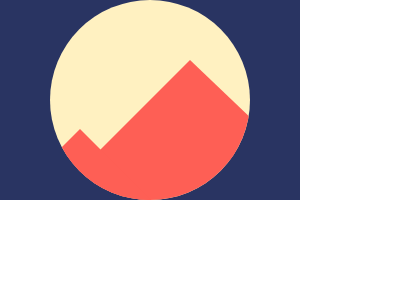

Write a web page that renders exactly this picture using CSS.

<!DOCTYPE html>
<html lang="en">
<head>
    <meta charset="UTF-8">
    <meta http-equiv="X-UA-Compatible" content="IE=edge">
    <meta name="viewport" content="width=device-width, initial-scale=1.0">
    <title>Document</title>
</head>
<body>
    <div class="back"><div class="land"><div class="mount"></div><div class="mount2"></div><div class="bottom_party"></div></div></div><style>*{margin:0;padding:0;}.back{background:#293462;width:300px;height:100%;display:flex;justify-content:center;align-items:center;}.land{position:relative;background:#FFF1C1;border-radius:100%;width:200px;height:200px;display:flex;justify-content:flex-end;align-items:flex-end;overflow:hidden;flex-direction: row-reverse;}.mount{position:absolute;width:0px;height:1px;padding-top:-90px;margin-bottom:40px;margin-left:40px;border-bottom:100px solid #FE5F55;border-left: 100px solid transparent;border-right: 105px solid transparent;display:flex;}.mount2{position:absolute;width:0;height:0;border-bottom:100px solid #FE5F55;border-left: 100px solid transparent;border-right: 100px solid transparent;margin-bottom:-29px;margin-left:-70px;}.bottom_party{background: #FE5F55;width:190px;height:50px;margin-top:50px;}</style>
</body>
</html>